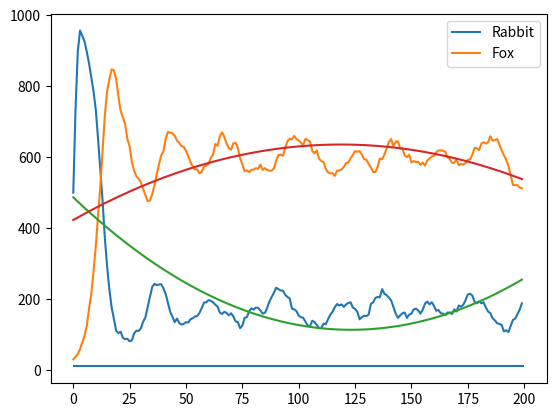

Write the Python code that produced this figure.
import random
import pylab

# Global Variables
MAXRABBITPOP = 1000
CURRENTRABBITPOP = 500
CURRENTFOXPOP = 30

#MAXRABBITPOP = 1000
#CURRENTRABBITPOP = 1000
#CURRENTFOXPOP = 30

#CURRENTRABBITPOP = 1000
#MAXRABBITPOP = 1000
#CURRENTFOXPOP = 50

# Calling foxGrowth with CURRENTRABBITPOP = 1,
# MAXRABBITPOP = 1000, CURRENTFOXPOP = 1 should not increase the population.
#CURRENTRABBITPOP = 1
#MAXRABBITPOP = 1000
#CURRENTFOXPOP = 1

# Test the simulation with CURRENTRABBITPOP = 10, CURRENTFOXPOP = 20, MAXRABBITPOP = 100
#CURRENTRABBITPOP = 10
#CURRENTFOXPOP = 20
#MAXRABBITPOP = 100

# Test the simulation with CURRENTRABBITPOP = 10, CURRENTFOXPOP = 20, MAXRABBITPOP = 100
#CURRENTRABBITPOP = 10
#CURRENTFOXPOP = 20
#MAXRABBITPOP = 100



def rabbitGrowth():
    """
    rabbitGrowth is called once at the beginning of each time step.

    It makes use of the global variables: CURRENTRABBITPOP and MAXRABBITPOP.

    The global variable CURRENTRABBITPOP is modified by this procedure.

    For each rabbit, based on the probabilities in the problem set write-up,
      a new rabbit may be born.
    Nothing is returned.
    """
    # you need this line for modifying global variables
    global CURRENTRABBITPOP

    # TO DO
    prob_new_rabbit = 1 - CURRENTRABBITPOP/MAXRABBITPOP
    num_new_rabbits = 0
    for i_rabbit in range(CURRENTRABBITPOP):
        if random.random() < prob_new_rabbit:
            num_new_rabbits += 1
    CURRENTRABBITPOP += num_new_rabbits
    CURRENTRABBITPOP = min(CURRENTRABBITPOP, MAXRABBITPOP)
    #print(CURRENTRABBITPOP)


def foxGrowth():
    """
    foxGrowth is called once at the end of each time step.

    It makes use of the global variables: CURRENTFOXPOP and CURRENTRABBITPOP,
        and both may be modified by this procedure.

    Each fox, based on the probabilities in the problem statement, may eat
      one rabbit (but only if there are more than 10 rabbits).

    If it eats a rabbit, then with a 1/3 prob it gives birth to a new fox.

    If it does not eat a rabbit, then with a 1/10 prob it dies.

    Nothing is returned.
    """
    # you need these lines for modifying global variables
    global CURRENTRABBITPOP
    global CURRENTFOXPOP

    # TO DO
    # decide if fox is going to eat a rabbit
    num_new_foxes = 0
    for i_fox in range(CURRENTFOXPOP):
        if CURRENTRABBITPOP <= 10:  # cannot eat rabbit
            eat_rabbit = False
        else:  # it can eat a rabbit
            eat_rabbit = random.random() < CURRENTRABBITPOP/MAXRABBITPOP

        # change populations based on whether a rabbit was eaten or not
        if eat_rabbit:  # reduce rabbit pop and increase fox pop
            CURRENTRABBITPOP -= 1
            if random.random() < 1/3:
                num_new_foxes += 1
        else:  # did not eat rabbit
            # fox dies w/ p=0.1
            if random.random() < 0.1 and CURRENTFOXPOP > 10:
                num_new_foxes -= 1
    CURRENTFOXPOP += num_new_foxes
    #print(CURRENTFOXPOP)


def runSimulation(numSteps):
    """
    Runs the simulation for `numSteps` time steps.

    Returns a tuple of two lists: (rabbit_populations, fox_populations)
      where rabbit_populations is a record of the rabbit population at the
      END of each time step, and fox_populations is a record of the fox population
      at the END of each time step.

    Both lists should be `numSteps` items long.
    """

    # TO DO
    rabbit_populations = []
    fox_populations = []
    for iStep in range(numSteps):
        rabbit_populations.append(CURRENTRABBITPOP)
        fox_populations.append(CURRENTFOXPOP)
        rabbitGrowth()
        foxGrowth()
    return (rabbit_populations, fox_populations)


if __name__ == "__main__":
    import matplotlib.pyplot as plt
    import numpy as np
    rabbitPopulationOverTime, fox = runSimulation(200)
    plt.plot(rabbitPopulationOverTime, label='Rabbit')
    plt.plot(fox, label='Fox')
    plt.hlines(10, 0, 200)
    plt.legend()

    coeff = np.polyfit(range(len(rabbitPopulationOverTime)),
                    rabbitPopulationOverTime, 2)

    plt.plot(np.polyval(coeff, range(len(rabbitPopulationOverTime))))

    coeff = np.polyfit(range(len(fox)),
                    fox, 2)

    plt.plot(np.polyval(coeff, range(len(fox))))

#    rabbitGrowth()
#    rabbitGrowth()
#    foxGrowth()
#    foxGrowth()
#    for i in range(20):
#        foxGrowth()
